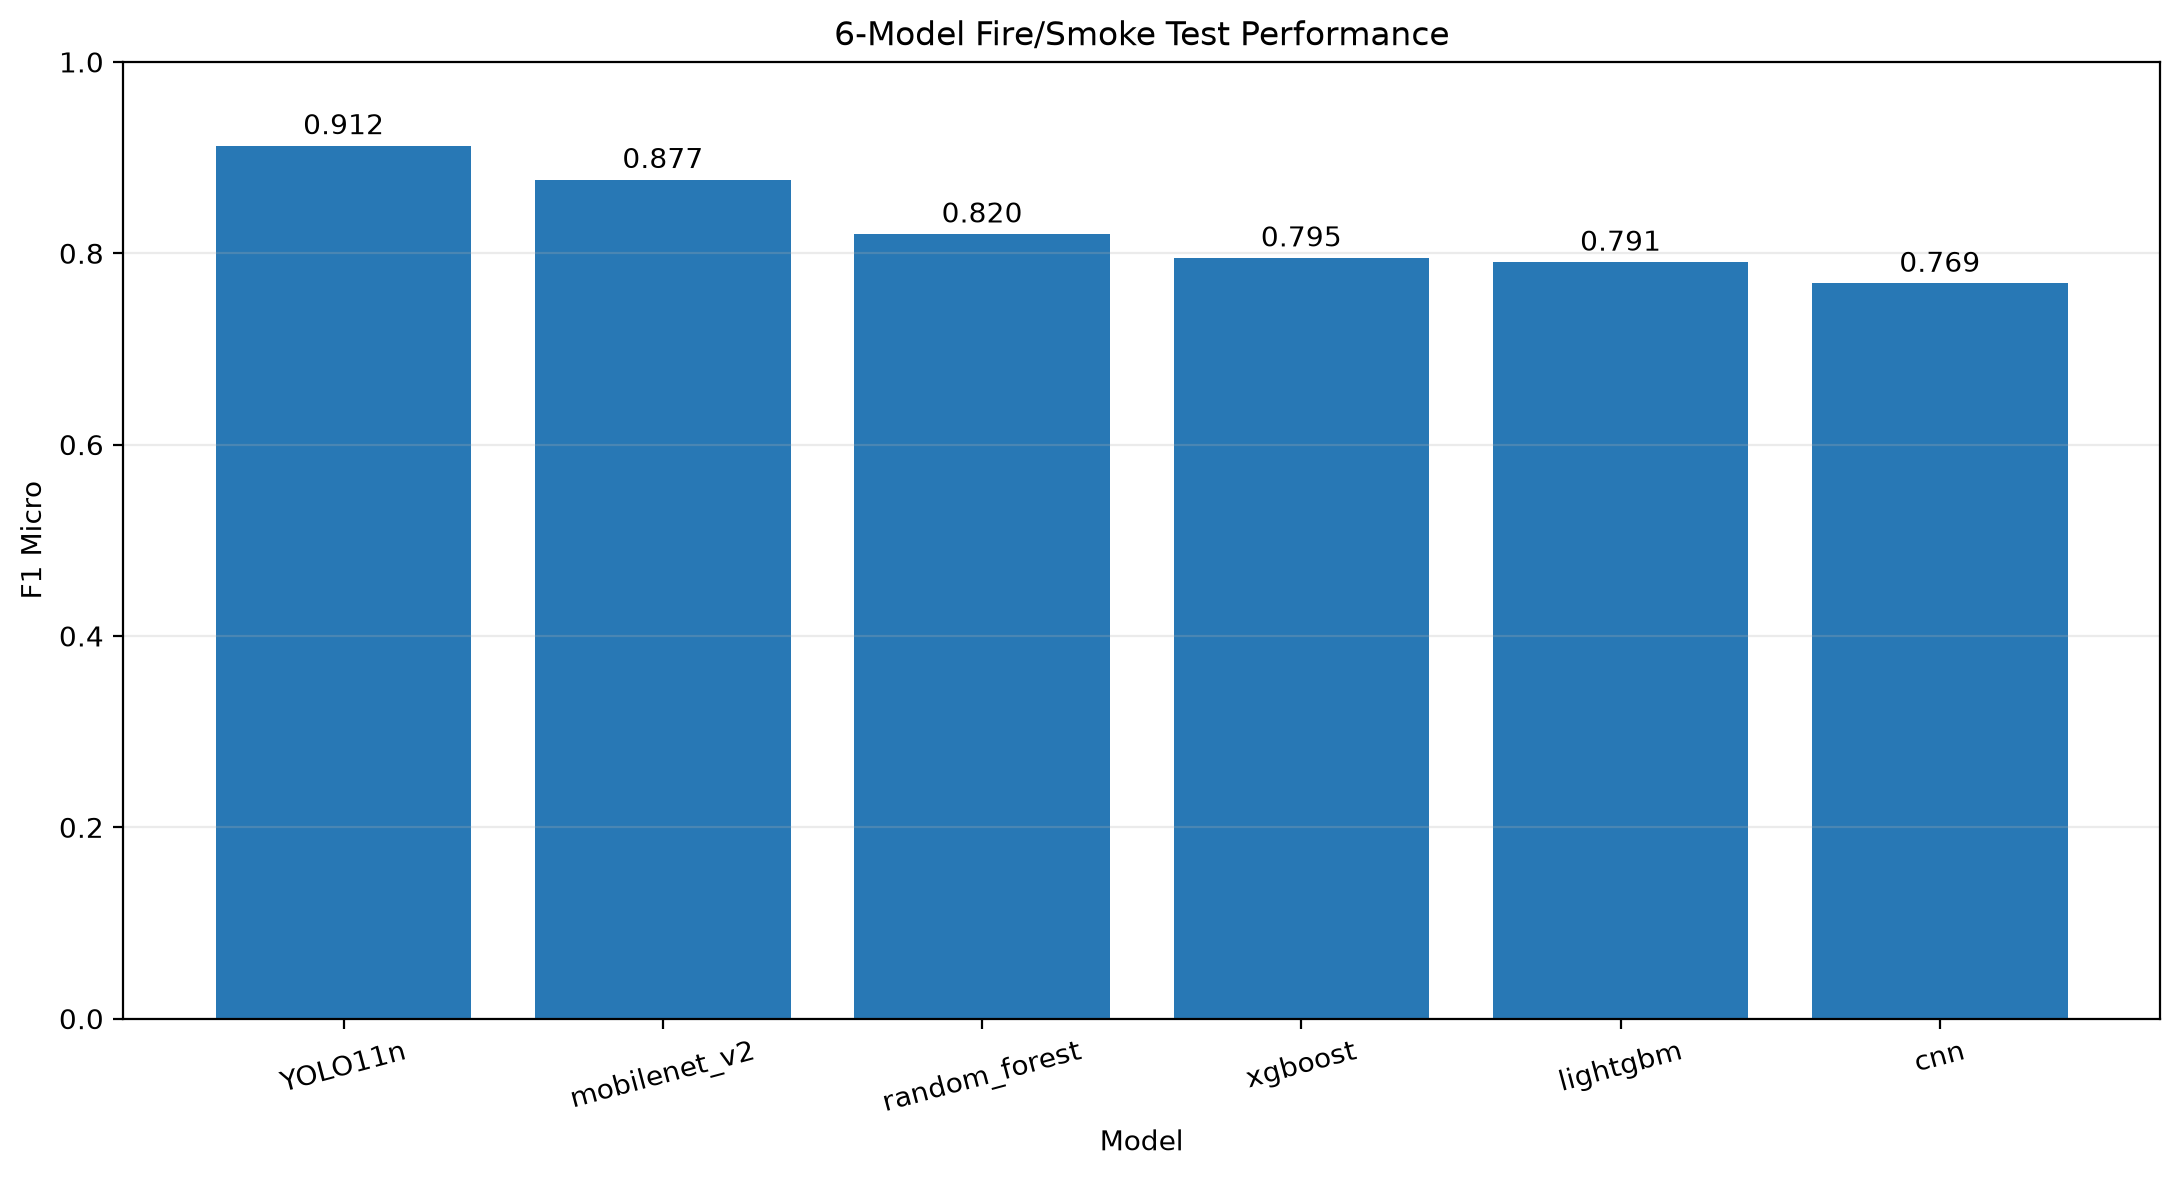

The file beside this chart, header and first rows:
model, subset_accuracy, precision_micro, recall_micro, f1_micro, smoke_f1, fire_f1
YOLO11n, 0.8593, 0.9278, 0.8975, 0.9124, 0.9387, 0.865
mobilenet_v2, 0.8043, 0.8488, 0.9073, 0.877, 0.8647, 0.9006
random_forest, 0.672, 0.7287, 0.9378, 0.8201, 0.9242, 0.6665
xgboost, 0.6259, 0.7063, 0.9094, 0.7951, 0.9122, 0.6383
lightgbm, 0.6235, 0.7079, 0.8954, 0.7907, 0.9046, 0.6396
cnn, 0.5706, 0.6615, 0.9168, 0.7685, 0.7418, 0.8369
